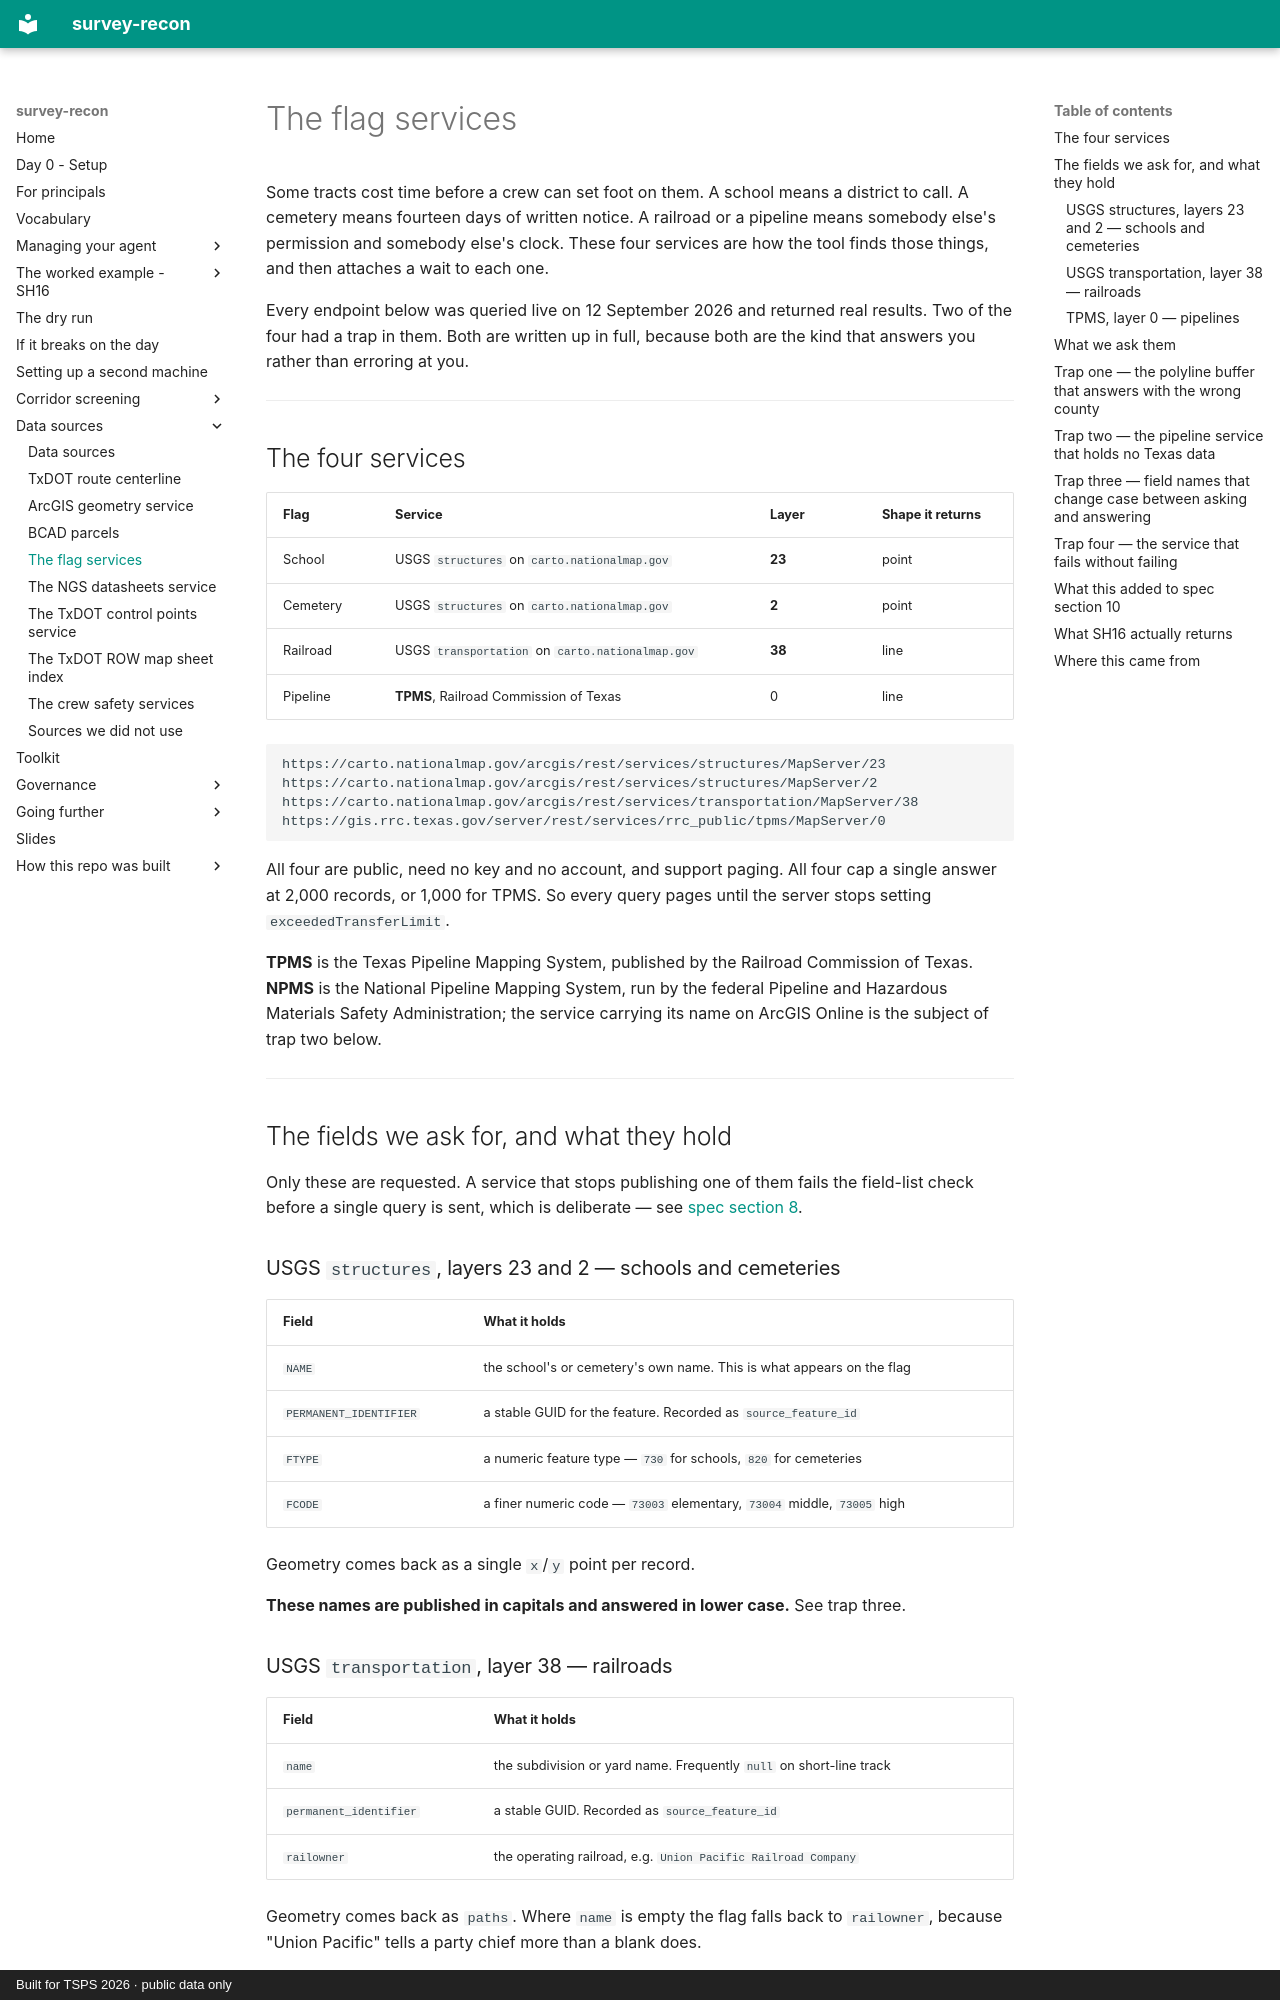

repository: RickSmith/survey-recon · page: data-sources/flag-services/index.html · generator: mkdocs · copyright: Built for TSPS 2026 · public data only

# The flag services

Some tracts cost time before a crew can set foot on them. A school means a
district to call. A cemetery means fourteen days of written notice. A railroad
or a pipeline means somebody else's permission and somebody else's clock.
These four services are how the tool finds those things, and then attaches a
wait to each one.

Every endpoint below was queried live on 12 September 2026 and returned real
results. Two of the four had a trap in them. Both are written up in full,
because both are the kind that answers you rather than erroring at you.

---

## The four services

| Flag | Service | Layer | Shape it returns |
|---|---|---|---|
| School | USGS `structures` on `carto.nationalmap.gov` | **23** | point |
| Cemetery | USGS `structures` on `carto.nationalmap.gov` | **2** | point |
| Railroad | USGS `transportation` on `carto.nationalmap.gov` | **38** | line |
| Pipeline | **TPMS**, Railroad Commission of Texas | 0 | line |

```
https://carto.nationalmap.gov/arcgis/rest/services/structures/MapServer/23
https://carto.nationalmap.gov/arcgis/rest/services/structures/MapServer/2
https://carto.nationalmap.gov/arcgis/rest/services/transportation/MapServer/38
https://gis.rrc.texas.gov/server/rest/services/rrc_public/tpms/MapServer/0
```

All four are public, need no key and no account, and support paging. All four
cap a single answer at 2,000 records, or 1,000 for TPMS. So every query pages
until the server stops setting `exceededTransferLimit`.

**TPMS** is the Texas Pipeline Mapping System, published by the Railroad
Commission of Texas. **NPMS** is the National Pipeline Mapping System, run by
the federal Pipeline and Hazardous Materials Safety Administration; the service
carrying its name on ArcGIS Online is the subject of trap two below.

---

## The fields we ask for, and what they hold

Only these are requested. A service that stops publishing one of them fails the
field-list check before a single query is sent, which is deliberate — see
[spec section 8](../corridor-screen/spec.md).

### USGS `structures`, layers 23 and 2 — schools and cemeteries

| Field | What it holds |
|---|---|
| `NAME` | the school's or cemetery's own name. This is what appears on the flag |
| `PERMANENT_IDENTIFIER` | a stable GUID for the feature. Recorded as `source_feature_id` |
| `FTYPE` | a numeric feature type — `730` for schools, `820` for cemeteries |
| `FCODE` | a finer numeric code — `73003` elementary, `73004` middle, `73005` high |

Geometry comes back as a single `x`/`y` point per record.

**These names are published in capitals and answered in lower case.** See trap
three.

### USGS `transportation`, layer 38 — railroads

| Field | What it holds |
|---|---|
| `name` | the subdivision or yard name. Frequently `null` on short-line track |
| `permanent_identifier` | a stable GUID. Recorded as `source_feature_id` |
| `railowner` | the operating railroad, e.g. `Union Pacific Railroad Company` |

Geometry comes back as `paths`. Where `name` is empty the flag falls back to
`railowner`, because "Union Pacific" tells a party chief more than a blank does.

The layer also publishes `railusage`, `railclassification`, `railsubdivision`,
`railownercode` and `lengthkm`. None is requested; the tool asks for what it
prints.
